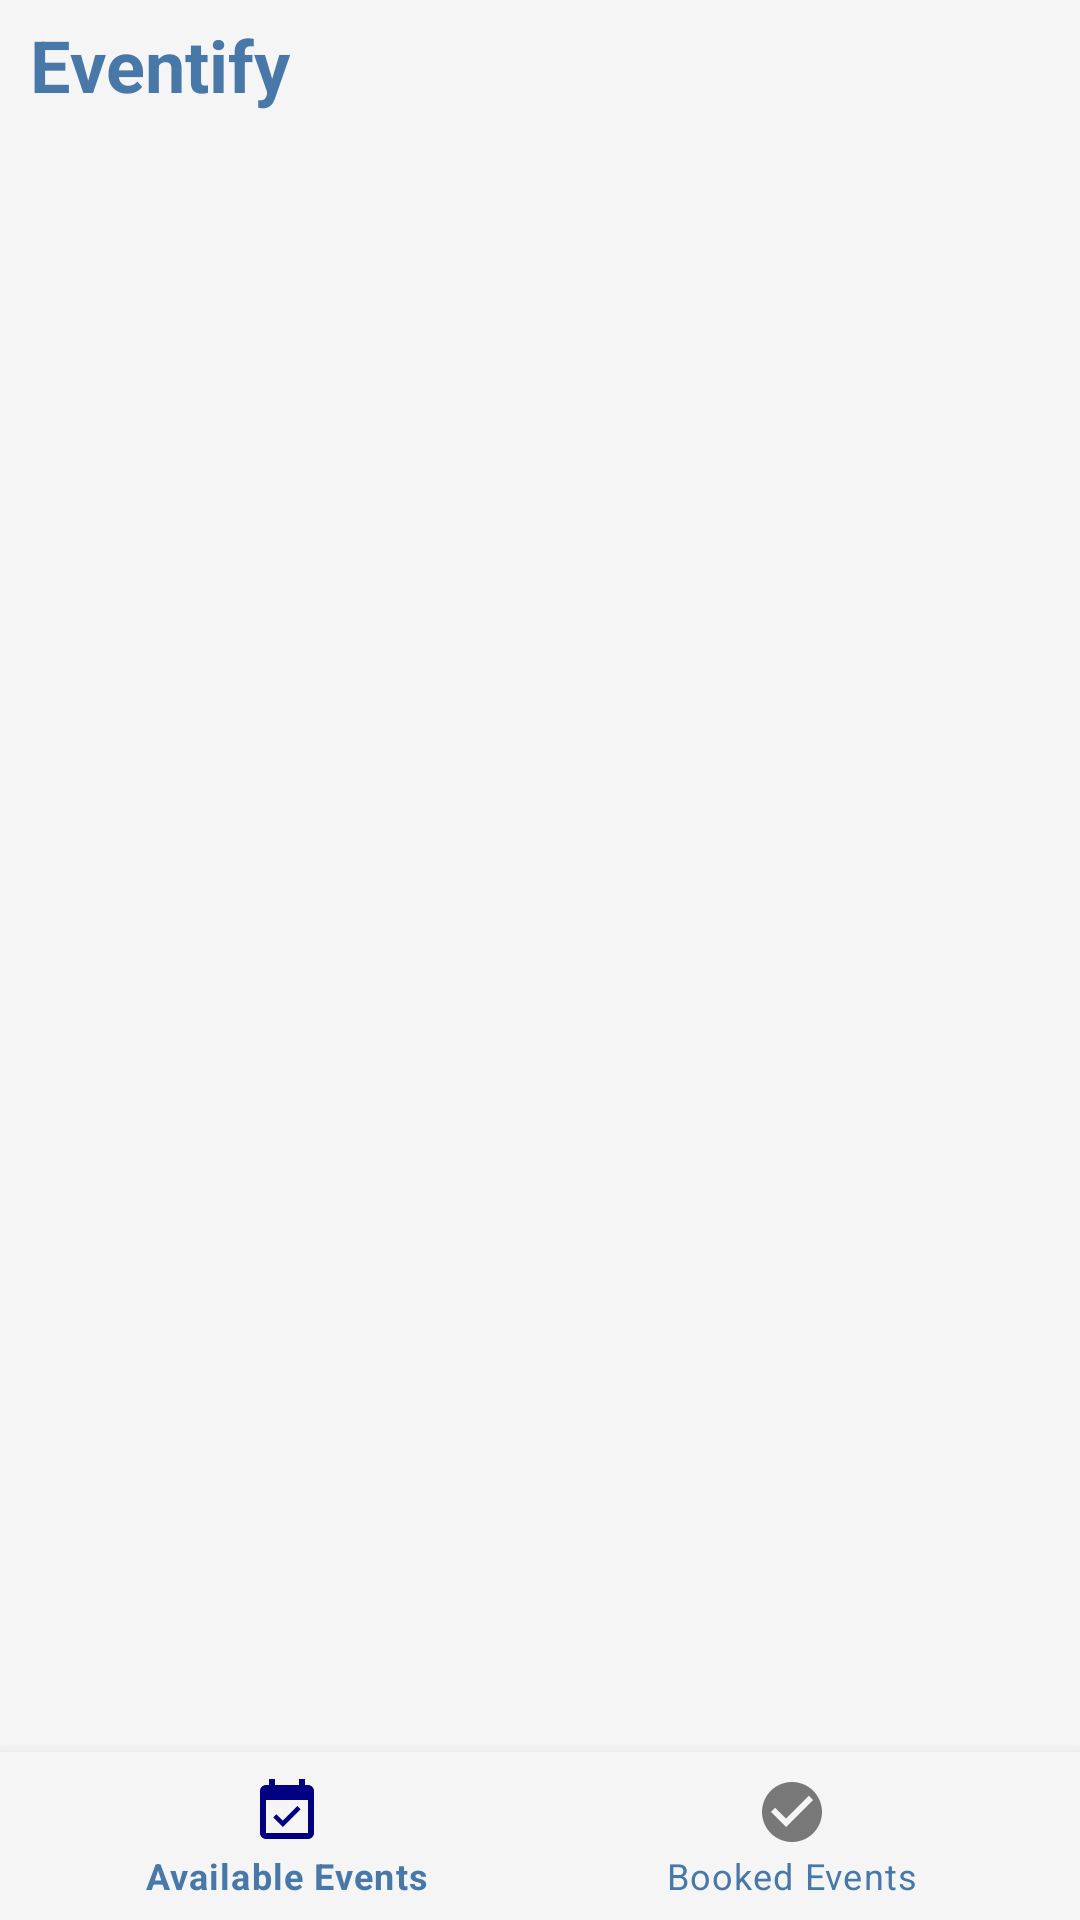

Produce the Android XML layout that renders to this screen, including the resource entries it uses.
<!-- AndroidManifest.xml: application theme Theme.EventPlanner -->
<!-- res/layout/activity_company_main.xml -->
<?xml version="1.0" encoding="utf-8"?>
<LinearLayout
    xmlns:android="http://schemas.android.com/apk/res/android"
    xmlns:app="http://schemas.android.com/apk/res-auto"
    xmlns:tools="http://schemas.android.com/tools"
    android:layout_width="match_parent"
    android:layout_height="match_parent"
    android:background="@color/smoke"
    android:orientation="vertical"
    tools:context=".Company.Company_Main">
        <FrameLayout
            android:layout_width="match_parent"
            android:layout_height="wrap_content"
            android:background="@color/smoke"
            >
                <Button
                    android:layout_width="30dp"
                    android:layout_height="43dp"
                    android:id="@+id/more"
                    android:layout_marginRight="10dp"
                    android:layout_gravity="end"
                    android:drawableTop="@drawable/more_vert_24"
                    android:drawableTint="@color/navyBlue"
                    android:background="@android:color/transparent"
                    app:cornerRadius="50dp"/>
                <TextView
                    android:layout_width="wrap_content"
                    android:layout_height="match_parent"
                    android:layout_gravity="center_vertical"
                    android:textColor="@color/blue"
                    android:textSize="24dp"
                    android:layout_marginHorizontal="10dp"
                    android:textStyle="bold"
                    android:text="Eventify"
                    />
        </FrameLayout>
        <FrameLayout
            android:layout_width="match_parent"
            android:layout_height="match_parent"
            android:layout_weight="1"
android:id="@+id/homeContainer"
            />
        <com.google.android.material.bottomnavigation.BottomNavigationView
            android:id="@+id/bottomNavigationView"
            android:layout_width="match_parent"
            app:itemIconTint="@drawable/myselector"
            android:layout_height="wrap_content"
            app:labelVisibilityMode="labeled"
            android:background="@color/smoke"
            app:itemTextColor="@color/blue"
            app:menu="@menu/company_nav" />



</LinearLayout>
<!-- resources referenced by this layout -->
<resources>
  <color name="blue">#4878A7</color>
  <color name="navyBlue">#000080</color>
  <color name="smoke">#F5F5F5</color>
  <!-- drawable myselector (drawable) -->
  <?xml version="1.0" encoding="utf-8"?>
  <selector xmlns:android="http://schemas.android.com/apk/res/android">
      <item android:state_checked="true" android:color="@color/navyBlue" />
      <item android:color="#787878"  />
  </selector>
  <style name="Theme.EventPlanner" parent="Theme.MaterialComponents.DayNight.NoActionBar">
          
          <item name="colorPrimary">@color/blue</item>
          <item name="colorPrimaryVariant">@color/blue</item>
          <item name="colorOnPrimary">@color/blue</item>
          
          <item name="colorSecondary">@color/teal_200</item>
          <item name="colorSecondaryVariant">@color/teal_700</item>
          <item name="colorOnSecondary">@color/black</item>
          
          <item name="android:statusBarColor">?attr/colorPrimaryVariant</item>
          
      </style>
  <color name="teal_200">#FF03DAC5</color>
  <color name="teal_700">#FF018786</color>
  <color name="black">#FF000000</color>
</resources>
